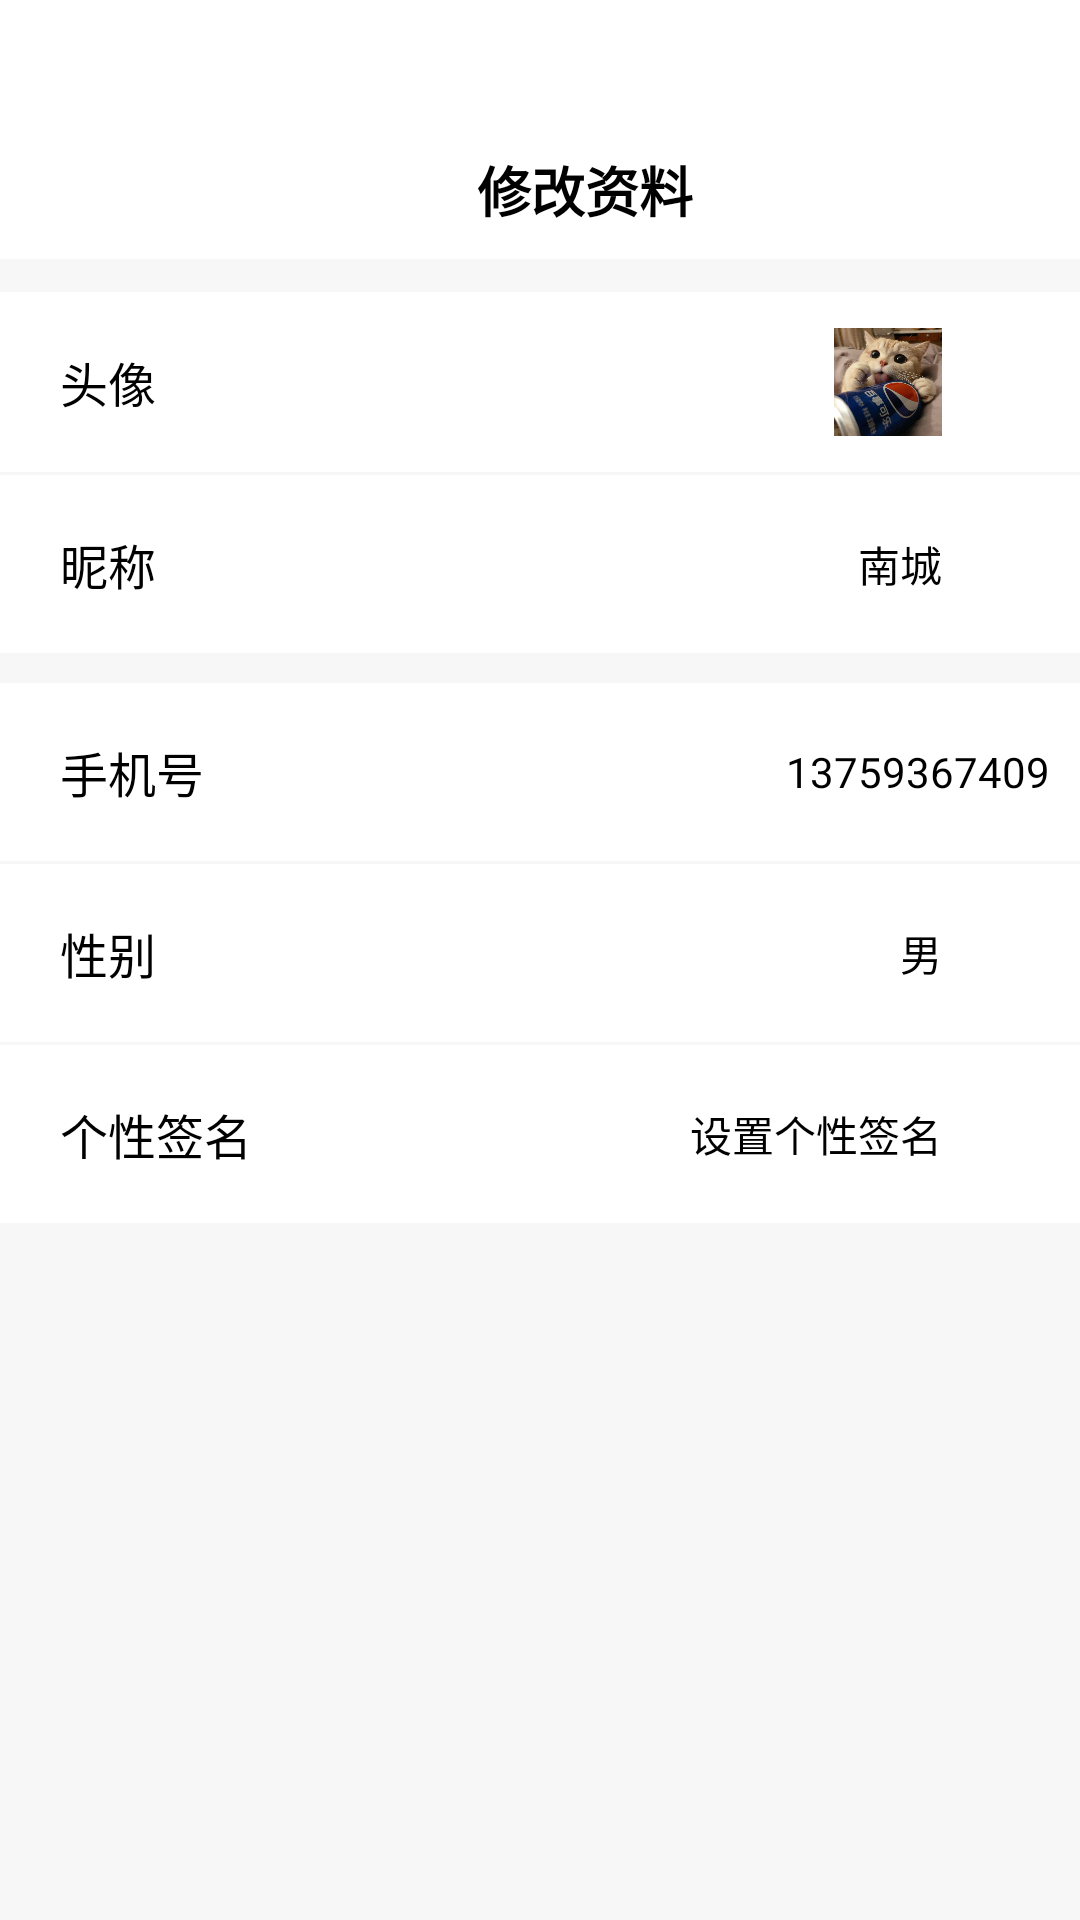

Here is an Android app screen rendered from its layout file. Give the layout XML and the strings, colors and styles it references.
<!-- AndroidManifest.xml: application theme Theme.Mituan -->
<!-- res/layout/activity_uintroduce.xml -->
<?xml version="1.0" encoding="utf-8"?>
<LinearLayout
    xmlns:android="http://schemas.android.com/apk/res/android" android:layout_width="match_parent"
    android:layout_height="match_parent">

    <LinearLayout
        android:layout_width="match_parent"
        android:layout_height="890dp"
        android:orientation="vertical">

        <LinearLayout
            android:layout_width="match_parent"
            android:layout_height="wrap_content"
            android:layout_marginLeft="20dp"
            android:layout_marginTop="40dp"
            android:layout_marginRight="20dp"
            android:background="@color/white"
            android:gravity="center"
            android:orientation="horizontal"
            android:paddingTop="10dp"
            android:paddingBottom="10dp">

            <ImageView
                android:id="@+id/user_introduce_back"
                android:layout_width="30dp"
                android:layout_height="20dp"
                android:src="@drawable/back"></ImageView>

            <TextView
                android:layout_width="match_parent"
                android:layout_height="wrap_content"
                android:layout_weight="1"
                android:gravity="center_horizontal"
                android:text="修改资料"
                android:textColor="@color/black"
                android:textSize="18sp"
                android:textStyle="bold"></TextView>
        </LinearLayout>

        <TextView
            android:layout_width="match_parent"
            android:layout_height="1dp"
            android:background="#f7f7f7"></TextView>

        <LinearLayout
            android:layout_width="match_parent"
            android:layout_height="match_parent"
            android:background="#f7f7f7"
            android:orientation="vertical">

            <LinearLayout
                android:id="@+id/set_touxiang"
                android:layout_width="match_parent"
                android:layout_height="wrap_content"
                android:layout_marginTop="10dp"
                android:background="@color/white"
                android:gravity="center_vertical"
                android:orientation="horizontal"
                android:paddingTop="12dp"
                android:paddingBottom="12dp">

                <TextView
                    android:layout_width="match_parent"
                    android:layout_height="wrap_content"
                    android:layout_centerVertical="true"
                    android:layout_marginLeft="20dp"
                    android:layout_weight="1"
                    android:text="头像"
                    android:textColor="@color/black"
                    android:textSize="16dp"></TextView>

                <ImageView
                    android:id="@+id/introduce_img"
                    android:layout_width="36dp"
                    android:layout_height="36dp"
                    android:layout_marginRight="10dp"
                    android:src="@drawable/touxiang"></ImageView>

                <ImageView
                    android:layout_width="16dp"
                    android:layout_height="16dp"
                    android:layout_centerVertical="true"
                    android:layout_marginRight="20dp"
                    android:src="@drawable/arrow_right"></ImageView>
            </LinearLayout>

            <TextView
                android:layout_width="match_parent"
                android:layout_height="1dp"
                android:background="#f7f7f7"></TextView>

            <LinearLayout
                android:id="@+id/set_name"
                android:layout_width="match_parent"
                android:layout_height="wrap_content"
                android:background="@color/white"
                android:gravity="center_vertical"
                android:orientation="horizontal"
                android:paddingTop="18dp"
                android:paddingBottom="18dp">

                <TextView
                    android:layout_width="match_parent"
                    android:layout_height="wrap_content"
                    android:layout_centerVertical="true"
                    android:layout_marginLeft="20dp"
                    android:layout_weight="1"
                    android:text="昵称"
                    android:textColor="@color/black"
                    android:textSize="16dp"></TextView>

                <TextView
                    android:id="@+id/introduce_name"
                    android:layout_width="wrap_content"
                    android:layout_height="wrap_content"
                    android:layout_marginRight="10dp"
                    android:text="南城"
                    android:textSize="14sp"
                    android:textColor="@color/black"></TextView>

                <ImageView
                    android:layout_width="16dp"
                    android:layout_height="16dp"
                    android:layout_centerVertical="true"
                    android:layout_marginRight="20dp"
                    android:src="@drawable/arrow_right"></ImageView>
            </LinearLayout>
            <LinearLayout
                android:layout_width="match_parent"
                android:layout_height="wrap_content"
                android:background="@color/white"
                android:gravity="center_vertical"
                android:orientation="horizontal"
                android:paddingTop="18dp"
                android:layout_marginTop="10dp"
                android:paddingBottom="18dp">

                <TextView
                    android:layout_width="match_parent"
                    android:layout_height="wrap_content"
                    android:layout_centerVertical="true"
                    android:layout_marginLeft="20dp"
                    android:layout_weight="1"
                    android:text="手机号"
                    android:textColor="@color/black"
                    android:textSize="16dp"></TextView>

                <TextView
                    android:id="@+id/introduce_phone"
                    android:layout_width="wrap_content"
                    android:layout_height="wrap_content"
                    android:layout_marginRight="10dp"
                    android:textSize="14sp"
                    android:text="13759367409"
                    android:textColor="@color/black"></TextView>
            </LinearLayout>
            <TextView
                android:layout_width="match_parent"
                android:layout_height="1dp"
                android:background="#f7f7f7"></TextView>
            <LinearLayout
                android:id="@+id/set_sex"
                android:layout_width="match_parent"
                android:layout_height="wrap_content"
                android:background="@color/white"
                android:gravity="center_vertical"
                android:orientation="horizontal"
                android:paddingTop="18dp"
                android:paddingBottom="18dp">

                <TextView
                    android:layout_width="match_parent"
                    android:layout_height="wrap_content"
                    android:layout_centerVertical="true"
                    android:layout_marginLeft="20dp"
                    android:layout_weight="1"
                    android:text="性别"
                    android:textColor="@color/black"
                    android:textSize="16dp"></TextView>

                <TextView
                    android:id="@+id/introduce_sex"
                    android:layout_width="wrap_content"
                    android:layout_height="wrap_content"
                    android:layout_marginRight="10dp"
                    android:textSize="14sp"
                    android:text="男"
                    android:textColor="@color/black"></TextView>

                <ImageView
                    android:layout_width="16dp"
                    android:layout_height="16dp"
                    android:layout_centerVertical="true"
                    android:layout_marginRight="20dp"
                    android:src="@drawable/arrow_right"></ImageView>
            </LinearLayout>
            <TextView
                android:layout_width="match_parent"
                android:layout_height="1dp"
                android:background="#f7f7f7"></TextView>
            <LinearLayout
                android:id="@+id/set_autograph"
                android:layout_width="match_parent"
                android:layout_height="wrap_content"
                android:background="@color/white"
                android:gravity="center_vertical"
                android:orientation="horizontal"
                android:paddingTop="18dp"
                android:paddingBottom="18dp">

                <TextView
                    android:layout_width="match_parent"
                    android:layout_height="wrap_content"
                    android:layout_centerVertical="true"
                    android:layout_marginLeft="20dp"
                    android:layout_weight="1"
                    android:text="个性签名"
                    android:textColor="@color/black"
                    android:textSize="16dp"></TextView>

                <TextView
                    android:id="@+id/introduce_personal"
                    android:layout_width="wrap_content"
                    android:layout_height="wrap_content"
                    android:layout_marginRight="10dp"
                    android:text="设置个性签名"
                    android:textColor="@color/black"></TextView>

                <ImageView
                    android:layout_width="16dp"
                    android:layout_height="16dp"
                    android:layout_centerVertical="true"
                    android:layout_marginRight="20dp"
                    android:src="@drawable/arrow_right"></ImageView>
            </LinearLayout>
        </LinearLayout>
    </LinearLayout>

</LinearLayout>
<!-- resources referenced by this layout -->
<resources>
  <!-- drawable touxiang: png bitmap (drawable, 679826 bytes) -->
  <style name="Theme.Mituan" parent="Theme.MaterialComponents.DayNight.DarkActionBar">
          
          <item name="colorPrimary">@color/purple_500</item>
          <item name="colorPrimaryVariant">@color/purple_700</item>
          <item name="colorOnPrimary">@color/white</item>
          
          <item name="colorSecondary">@color/teal_200</item>
          <item name="colorSecondaryVariant">@color/teal_700</item>
          <item name="colorOnSecondary">@color/black</item>
          
          <item name="android:statusBarColor" tools:targetApi="l">?attr/colorPrimaryVariant</item>
          
          <item name="android:windowTranslucentStatus">true</item>
      </style>
  <!-- not gathered from this repository: default colours our renderer supplied (Android Studio template values) -->
  <color name="purple_500">#FF6200EE</color>
  <color name="purple_700">#FF3700B3</color>
  <color name="teal_200">#FF03DAC5</color>
  <color name="teal_700">#FF018786</color>
  <color name="black">#FF000000</color>
  <color name="white">#FFFFFFFF</color>
</resources>
